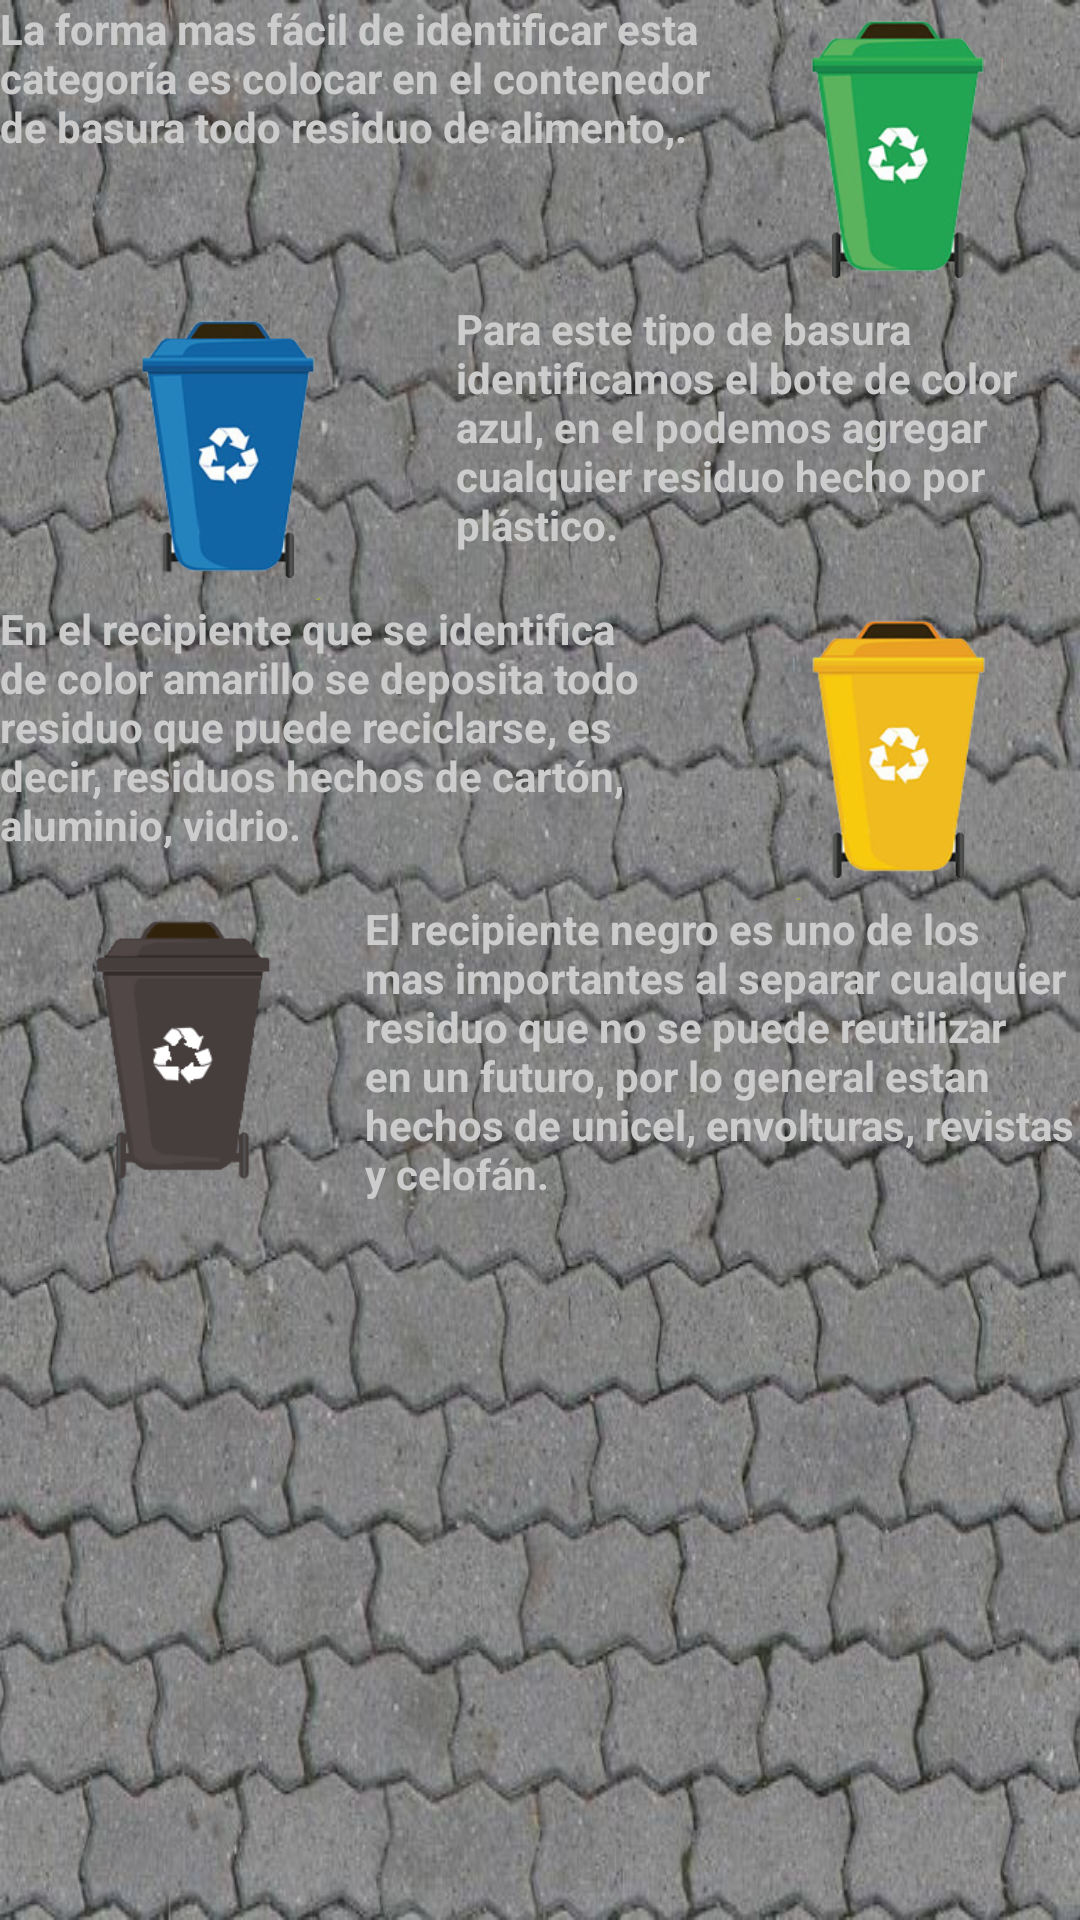

Write the Android layout XML for this screen, with the resource values it uses.
<!-- AndroidManifest.xml: application theme Theme.TiposDeMentes -->
<!-- res/layout/help_layout.xml -->
<?xml version="1.0" encoding="utf-8"?>
<LinearLayout
    xmlns:android="http://schemas.android.com/apk/res/android"
    xmlns:app="http://schemas.android.com/apk/res-auto"
    android:layout_width="match_parent"
    android:layout_height="match_parent"
    android:orientation="vertical"
    android:background="@drawable/piso">

    <ScrollView
        android:layout_width="match_parent"
        android:layout_height="match_parent">

        <LinearLayout
            android:layout_width="match_parent"
            android:layout_height="wrap_content"
            android:orientation="vertical" >

            <LinearLayout
                android:layout_width="match_parent"
                android:layout_height="300px"
                android:orientation="horizontal">

                <TextView
                    android:id="@+id/txtBV"
                    android:layout_width="wrap_content"
                    android:layout_height="wrap_content"
                    android:layout_weight=".8"
                    android:text="La forma mas fácil de identificar esta categoría es colocar en el contenedor de basura todo residuo de alimento,."
                    android:textColor="#CCC"
                    android:textStyle="bold" />

                <ImageView
                    android:id="@+id/imageView5"
                    android:layout_width="wrap_content"
                    android:layout_height="wrap_content"
                    android:layout_weight=".2"
                    app:srcCompat="@drawable/bverde" />
            </LinearLayout>

            <LinearLayout
                android:layout_width="match_parent"
                android:layout_height="300px"
                android:orientation="horizontal">

                <ImageView
                    android:id="@+id/imageView8"
                    android:layout_width="wrap_content"
                    android:layout_height="wrap_content"
                    app:srcCompat="@drawable/bazul" />

                <TextView
                    android:id="@+id/txtBAz"
                    android:layout_width="wrap_content"
                    android:layout_height="wrap_content"
                    android:layout_weight="1"
                    android:text="Para este tipo de basura identificamos el bote de color azul, en el podemos agregar cualquier residuo hecho por plástico."
                    android:textColor="#CCC"
                    android:textStyle="bold" />
            </LinearLayout>

            <LinearLayout
                android:layout_width="match_parent"
                android:layout_height="300px"
                android:orientation="horizontal">

                <TextView
                    android:id="@+id/txtBAm"
                    android:layout_width="wrap_content"
                    android:layout_height="wrap_content"
                    android:layout_weight=".8"
                    android:text="En el recipiente que se identifica de color amarillo se deposita todo residuo que puede reciclarse, es decir, residuos hechos de cartón, aluminio, vidrio."
                    android:textColor="#CCC"
                    android:textStyle="bold" />

                <ImageView
                    android:id="@+id/imageView6"
                    android:layout_width="wrap_content"
                    android:layout_height="wrap_content"
                    android:layout_weight=".2"
                    app:srcCompat="@drawable/bamarillo" />

            </LinearLayout>

            <LinearLayout
                android:layout_width="match_parent"
                android:layout_height="300px"
                android:orientation="horizontal">

                <ImageView
                    android:id="@+id/imageView7"
                    android:layout_width="wrap_content"
                    android:layout_height="wrap_content"
                    android:layout_weight=".2"
                    app:srcCompat="@drawable/bnegro" />

                <TextView
                    android:id="@+id/txtBN"
                    android:layout_width="wrap_content"
                    android:layout_height="wrap_content"
                    android:layout_weight=".8"
                    android:text="El recipiente negro es uno de los mas importantes al separar cualquier residuo que no se puede reutilizar en un futuro, por lo general estan hechos de unicel, envolturas, revistas y celofán."
                    android:textColor="#CCC"
                    android:textStyle="bold" />

            </LinearLayout>
        </LinearLayout>
    </ScrollView>

</LinearLayout>
<!-- resources referenced by this layout -->
<resources>
  <!-- drawable bamarillo: png bitmap (drawable, 17325 bytes) -->
  <!-- drawable bazul: png bitmap (drawable, 19197 bytes) -->
  <!-- drawable bnegro: png bitmap (drawable, 5367 bytes) -->
  <!-- drawable bverde: png bitmap (drawable, 19824 bytes) -->
  <!-- drawable piso: jpg bitmap (drawable, 86897 bytes) -->
  <style name="Theme.TiposDeMentes" parent="Theme.MaterialComponents.Light.NoActionBar">
          
          <item name="colorPrimary">#006400</item>
          <item name="colorPrimaryVariant">#006400</item>
          <item name="colorOnPrimary">@color/white</item>
          
          <item name="colorSecondary">#006400</item>
          <item name="colorSecondaryVariant">#006400</item>
          <item name="colorOnSecondary">@color/black</item>
          
          <item name="android:statusBarColor" tools:targetApi="l">?attr/colorPrimaryVariant</item>
          
      </style>
  <color name="white">#FFFFFFFF</color>
  <color name="black">#FF000000</color>
</resources>
